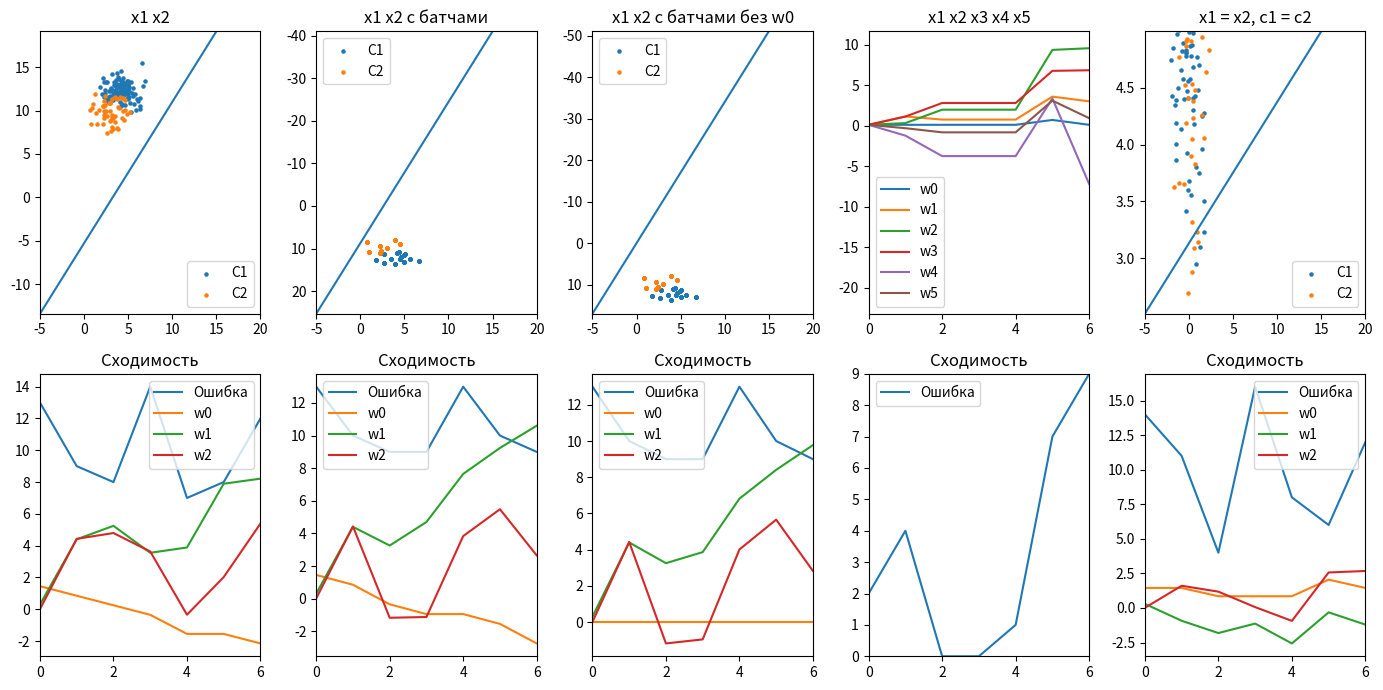

Here is the Python script that generated this plot:
import matplotlib.pyplot as plt
import numpy as np
import copy

#   1.1     Начальные значения
variant = 7
np.random.seed(variant)

# Параметры обучения
delta_C1 = 0.6 #np.random.uniform(0.2, 0.8)
train_speed = 0.6 #np.random.uniform(0.1, 0.9)
epochs = int(np.random.uniform(7, 12))
objects_count = int(np.random.uniform(15, 25))
item_size = int(epochs * objects_count)

class Task:
    def __init__(self):
        # Класс 1
        self.x1_c1 = np.random.uniform(0, 10)
        self.x2_c1 = np.random.uniform(5, 15)
        self.x3_c1 = np.random.uniform(0, 10)
        self.x4_c1 = np.random.uniform(5, 15)
        self.x5_c1 = np.random.uniform(0, 10)
        self.sko_c1 = np.random.uniform(1, 3)
        # Класс 2
        self.x1_c2 = np.random.uniform(0, 10)
        self.x2_c2 = np.random.uniform(5, 15)
        self.x3_c2 = np.random.uniform(0, 10)
        self.x4_c2 = np.random.uniform(5, 15)
        self.x5_c2 = np.random.uniform(0, 10)
        self.sko_c2 = np.random.uniform(1, 3)
        #   1.2     Случайные числа
        self.r1 = np.random.normal(0, 1, item_size)
        self.r2 = np.random.normal(0, 1, item_size)
        self.r3 = np.random.normal(0, 1, item_size)
        self.r4 = np.random.normal(0, 1, item_size)
        self.r5 = np.random.normal(0, 1, item_size)
        self.sigma = np.random.sample(item_size)

        self.s_wx = np.zeros(item_size)
        self.y_predict = np.zeros(item_size)
        self.e_err_predict = np.zeros(item_size)
        self.e_count_predict = np.zeros(item_size)

        self.learn_d = np.zeros(item_size)
        self.learn_x0 = np.ones(item_size)
        self.learn_x1 = np.zeros(item_size)
        self.learn_x2 = np.zeros(item_size)
        self.learn_x3 = np.zeros(item_size)
        self.learn_x4 = np.zeros(item_size)
        self.learn_x5 = np.zeros(item_size)
        self.x1_class1 = np.zeros(item_size)
        self.x2_class1 = np.zeros(item_size)
        self.x1_class2 = np.zeros(item_size)
        self.x2_class2 = np.zeros(item_size)

        self.dw0 = np.zeros(item_size)
        self.dw1 = np.zeros(item_size)
        self.dw2 = np.zeros(item_size) 
        self.dw3 = np.zeros(item_size)
        self.dw4 = np.zeros(item_size)
        self.dw5 = np.zeros(item_size)

        self.w0 = np.zeros(item_size)
        self.w1 = np.zeros(item_size)
        self.w2 = np.zeros(item_size)
        self.w3 = np.zeros(item_size)
        self.w4 = np.zeros(item_size)
        self.w5 = np.zeros(item_size)

        self.epochs_err_count = np.zeros(epochs+1)
        self.epochs_w0 = np.zeros(epochs+1)
        self.epochs_w1 = np.zeros(epochs+1)
        self.epochs_w2 = np.zeros(epochs+1)
        self.epochs_w3 = np.zeros(epochs+1)
        self.epochs_w4 = np.zeros(epochs+1)
        self.epochs_w5 = np.zeros(epochs+1)
        self.y1_graph = 0
        self.y2_graph = 0
    #   Батчи для листов 2, 3
    def make_batch(self):
        t1 = self.r1[0:objects_count]
        for i in range(0, epochs):
            for j in range(0, objects_count):
                self.r1[j+i*objects_count] = t1[j]
        t2 = self.r2[0:objects_count]
        for i in range(0, epochs):
            for j in range(0, objects_count):
                self.r2[j+i*objects_count] = t2[j]
        t3 = self.sigma[0:objects_count]
        for i in range(0, epochs):
            for j in range(0, objects_count):
                self.sigma[j+i*objects_count] = t3[j]
        t5 = self.learn_d[0:objects_count]
        for i in range(0, epochs):
            for j in range(0, objects_count):
                self.learn_d[j+i*objects_count] = t5[j]
    #   Для листа 5 x1 = x2, c1 = c2
    def prep_list_5(self):
        self.x1_c1 = 0
        self.x1_c2 = 0
        self.x2_c1 = 5
        self.x2_c2 = 5
        self.sko_c1 = 1
        self.sko_c2 = 1
    #   1.3     Обучающая выборка
    def fill_learn_data(self):
        # d    
        for i in range(0, self.learn_d.size):
            self.learn_d[i] = 1 if self.sigma[i] < delta_C1 else -1
        # X1
        for i in range(0, self.learn_x1.size):
            self.learn_x1[i] = (self.x1_c1 + self.sko_c1 * self.r1[i]) if self.learn_d[i] == 1 else (self.x1_c2 + self.sko_c2 * self.r1[i])
        # X2
        for i in range(0, self.learn_x2.size):
            self.learn_x2[i] = (self.x2_c1 + self.sko_c1 * self.r2[i]) if self.learn_d[i] == 1 else (self.x2_c2 + self.sko_c2 * self.r2[i])
        # X3
        for i in range(0, self.learn_x2.size):
            self.learn_x3[i] = (self.x3_c1 + self.sko_c1 * self.r3[i]) if self.learn_d[i] == 1 else (self.x3_c2 + self.sko_c2 * self.r3[i])
        # X4
        for i in range(0, self.learn_x2.size):
            self.learn_x4[i] = (self.x4_c1 + self.sko_c1 * self.r4[i]) if self.learn_d[i] == 1 else (self.x4_c2 + self.sko_c2 * self.r4[i])
        # X5
        for i in range(0, self.learn_x2.size):
            self.learn_x5[i] = (self.x5_c1 + self.sko_c1 * self.r5[i]) if self.learn_d[i] == 1 else (self.x5_c2 + self.sko_c2 * self.r5[i])
    #   1.4 Два класса
    def specify_class(self):
        # Класс 1 x1
        for i in range(0, item_size):
            self.x1_class1[i] = self.learn_x1[i] if self.learn_d[i] == 1 else -100
        # Класс 1 x2
        for i in range(0, item_size):
            self.x2_class1[i] = self.learn_x2[i] if self.learn_d[i] == 1 else -100
        # Класс 2 x1
        for i in range(0, item_size):
            self.x1_class2[i] = self.learn_x1[i] if self.learn_d[i] == -1 else -100
        # Класс 2 x2
        for i in range(0, item_size):
            self.x2_class2[i] = self.learn_x2[i] if self.learn_d[i] == -1 else -100
    #   1.5 Обучение перцептрона
    # Первая итерация
    def first_iter(self, isList3 = False):
        w_first = [1.45, 0.3, 0.01]
        self.s_wx[0] = np.nanprod(np.dstack((np.array([self.learn_x0[0], self.learn_x1[0], self.learn_x2[0]]), w_first)), 2).sum(1)
        self.y_predict[0] = 1 if self.s_wx[0] >= self.sigma[0] else -1
        self.e_err_predict[0] = (self.y_predict[0]-self.learn_d[0])/2
        self.e_count_predict[0] = 1 if self.e_err_predict[0] != 0 else 0
        self.dw0[0] = 0 if self.e_err_predict[0] == 0 else train_speed * self.e_err_predict[0] * self.learn_x0[0]
        self.dw1[0] = 0 if self.e_err_predict[0] == 0 else train_speed * self.e_err_predict[0] * self.learn_x1[0]
        self.dw2[0] = 0 if self.e_err_predict[0] == 0 else train_speed * self.e_err_predict[0] * self.learn_x2[0]
        self.w0[0] = w_first[0] + self.dw0[0] if not isList3 else 0
        self.w1[0] = w_first[1] + self.dw1[0]
        self.w2[0] = w_first[2] + self.dw2[0]
    # Первая итерация для листа 4 (5 классов)
    def first_iter_list4(self):
        w_first = [0.1, 0.1, 0.1, 0.1, 0.1, 0.1]
        self.s_wx[0] = np.nanprod(np.dstack((
            np.array([self.learn_x0[0], self.learn_x1[0], self.learn_x2[0], self.learn_x3[0], self.learn_x4[0], self.learn_x5[0]]), 
            w_first)), 2).sum(1)
        self.y_predict[0] = 1 if self.s_wx[0] >= self.sigma[0] else -1
        self.e_err_predict[0] = (self.y_predict[0]-self.learn_d[0])/2
        self.e_count_predict[0] = 1 if self.e_err_predict[0] != 0 else 0
        self.dw0[0] = 0 if self.e_err_predict[0] == 0 else train_speed * self.e_err_predict[0] * self.learn_x0[0]
        self.dw1[0] = 0 if self.e_err_predict[0] == 0 else train_speed * self.e_err_predict[0] * self.learn_x1[0]
        self.dw2[0] = 0 if self.e_err_predict[0] == 0 else train_speed * self.e_err_predict[0] * self.learn_x2[0]
        self.dw3[0] = 0 if self.e_err_predict[0] == 0 else train_speed * self.e_err_predict[0] * self.learn_x3[0]
        self.dw4[0] = 0 if self.e_err_predict[0] == 0 else train_speed * self.e_err_predict[0] * self.learn_x4[0]
        self.dw5[0] = 0 if self.e_err_predict[0] == 0 else train_speed * self.e_err_predict[0] * self.learn_x5[0]
        self.w0[0] = w_first[0] + self.dw0[0]
        self.w1[0] = w_first[1] + self.dw1[0]
        self.w2[0] = w_first[2] + self.dw2[0]
        self.w3[0] = w_first[3] + self.dw3[0]
        self.w4[0] = w_first[4] + self.dw4[0]
        self.w5[0] = w_first[5] + self.dw5[0]
    # Все итерации
    def all_iter(self, isList3 = False):
        for i in range(1, item_size):
            self.s_wx[i] = np.nanprod(np.dstack((np.array([self.learn_x0[i], self.learn_x1[i], self.learn_x2[i]]), np.array([self.w0[i-1], self.w1[i-1], self.w2[i-1]]))), 2).sum(1)
            self.y_predict[i] = 1 if self.s_wx[i] >= self.sigma[i] else -1
            self.e_err_predict[i] = (self.learn_d[i]-self.y_predict[i])/2
            self.e_count_predict[i] = 1 if self.e_err_predict[i] != 0 else 0
            self.dw0[i] = 0 if self.e_err_predict[i] == 0 else train_speed * self.e_err_predict[i] * self.learn_x0[i]
            self.dw1[i] = 0 if self.e_err_predict[i] == 0 else train_speed * self.e_err_predict[i] * self.learn_x1[i]
            self.dw2[i] = 0 if self.e_err_predict[i] == 0 else train_speed * self.e_err_predict[i] * self.learn_x2[i]
            self.w0[i] = self.w0[i-1] + self.dw0[i] if not isList3 else 0
            self.w1[i] = self.w1[i-1] + self.dw1[i]
            self.w2[i] = self.w2[i-1] + self.dw2[i]
    # Все итерации для листа 4 (5 классов)
    def all_iter_list4(self):
        for i in range(1, item_size):
            self.s_wx[i] = np.nanprod(np.dstack((
                np.array([self.learn_x0[i], self.learn_x1[i], self.learn_x2[i], self.learn_x3[i], self.learn_x4[i], self.learn_x5[i]]), 
                np.array([self.w0[i-1], self.w1[i-1], self.w2[i-1], self.w3[i-1], self.w4[i-1], self.w5[i-1]]))), 2).sum(1)
            self.y_predict[i] = 1 if self.s_wx[i] >= self.sigma[i] else -1
            self.e_err_predict[i] = (self.learn_d[i]-self.y_predict[i])/2
            self.e_count_predict[i] = 1 if self.e_err_predict[i] != 0 else 0
            self.dw0[i] = 0 if self.e_err_predict[i] == 0 else train_speed * self.e_err_predict[i] * self.learn_x0[i]
            self.dw1[i] = 0 if self.e_err_predict[i] == 0 else train_speed * self.e_err_predict[i] * self.learn_x1[i]
            self.dw2[i] = 0 if self.e_err_predict[i] == 0 else train_speed * self.e_err_predict[i] * self.learn_x2[i]
            self.dw3[i] = 0 if self.e_err_predict[i] == 0 else train_speed * self.e_err_predict[i] * self.learn_x3[i]
            self.dw4[i] = 0 if self.e_err_predict[i] == 0 else train_speed * self.e_err_predict[i] * self.learn_x4[i]
            self.dw5[i] = 0 if self.e_err_predict[i] == 0 else train_speed * self.e_err_predict[i] * self.learn_x5[i]
            self.w0[i] = self.w0[i-1] + self.dw0[i]
            self.w1[i] = self.w1[i-1] + self.dw1[i]
            self.w2[i] = self.w2[i-1] + self.dw2[i]
            self.w3[i] = self.w3[i-1] + self.dw3[i]
            self.w4[i] = self.w4[i-1] + self.dw4[i]
            self.w5[i] = self.w5[i-1] + self.dw5[i]
    #   Результаты обучения
    def results(self):
        for i in range(0, epochs+1):
            self.epochs_err_count[i] = sum(self.e_count_predict[i*objects_count:(i+1)*objects_count])
            self.epochs_w0[i] = self.w0[i*(objects_count-1)]
            self.epochs_w1[i] = self.w1[i*(objects_count-1)]
            self.epochs_w2[i] = self.w2[i*(objects_count-1)]
        self.y1_graph = ( self.epochs_w0[epochs]/self.epochs_w2[epochs] - self.epochs_w1[epochs]/self.epochs_w2[epochs]) * (-5)
        self.y2_graph = (-self.epochs_w0[epochs]/self.epochs_w2[epochs] - self.epochs_w1[epochs]/self.epochs_w2[epochs]) * (15)
    #   Результаты обучения для листа 3 (w0 = 0)
    def results_list3(self):
        for i in range(0, epochs+1):
            self.epochs_err_count[i] = sum(self.e_count_predict[i*objects_count:(i+1)*objects_count])
            self.epochs_w0[i] = 0
            self.epochs_w1[i] = self.w1[i*(objects_count-1)]
            self.epochs_w2[i] = self.w2[i*(objects_count-1)]
        self.y1_graph = ( self.epochs_w0[epochs]/self.epochs_w2[epochs] - self.epochs_w1[epochs]/self.epochs_w2[epochs]) * (-5)
        self.y2_graph = (-self.epochs_w0[epochs]/self.epochs_w2[epochs] - self.epochs_w1[epochs]/self.epochs_w2[epochs]) * (15)
    #   Результаты обучения для листа 4 (5 классов)
    def results_list4(self):
        for i in range(0, epochs+1):
            self.epochs_err_count[i] = sum(self.e_count_predict[i*objects_count:(i+1)*objects_count])
            self.epochs_w0[i] = self.w0[i*(objects_count-1)]
            self.epochs_w1[i] = self.w1[i*(objects_count-1)]
            self.epochs_w2[i] = self.w2[i*(objects_count-1)]
            self.epochs_w3[i] = self.w3[i*(objects_count-1)]
            self.epochs_w4[i] = self.w4[i*(objects_count-1)]
            self.epochs_w5[i] = self.w5[i*(objects_count-1)]

if __name__ == "__main__":
    t1 = Task()
    t2 = copy.deepcopy(t1)
    t3 = copy.deepcopy(t1)
    t4 = copy.deepcopy(t1)
    t5 = copy.deepcopy(t1)

    # Лист 4 (5 клссов)
    #t4 = Task()

    # Лист 1
    #t1 = Task()
    t1.fill_learn_data()
    t1.specify_class()
    t1.first_iter()
    t1.all_iter() 
    t1.results()
    # Лист 2
    #t2 = Task()
    t2.make_batch()
    t2.fill_learn_data()
    t2.specify_class()
    t2.first_iter()
    t2.all_iter() 
    t2.results()
    #t3 = copy.copy(t2)  # Копия здесь
    t3.make_batch()
    t3.fill_learn_data()
    t3.specify_class()
    t3.first_iter(True)
    t3.all_iter(True) 
    t3.results_list3()

    t4.fill_learn_data()
    t4.specify_class()
    t4.first_iter_list4()
    t4.all_iter_list4()
    t4.results_list4()

    # Лист 5 (c1 = c2, x1 = x2)
    t5.prep_list_5()
    t5.fill_learn_data()
    t5.specify_class()
    t5.first_iter()
    t5.all_iter()
    t5.results()

    figure, axis = plt.subplots(2, 5)
    figure.set_figheight(7)
    figure.set_figwidth(14)

    axis[0, 0].scatter(t1.x1_class1, t1.x2_class1, s=5, label='С1')
    axis[0, 0].scatter(t1.x1_class2, t1.x2_class2, s=5, label='С2')
    axis[0, 0].plot([-5, 15], [t1.y1_graph, t1.y2_graph])
    axis[0, 0].set_xlim(-5, 20)
    axis[0, 0].set_ylim(t1.y1_graph, t1.y2_graph)
    axis[0, 0].set_title('x1 x2')
    axis[0, 0].legend()

    axis[0, 1].scatter(t2.x1_class1, t2.x2_class1, s=5, label='С1')
    axis[0, 1].scatter(t2.x1_class2, t2.x2_class2, s=5, label='С2')
    axis[0, 1].plot([-5, 15], [t2.y1_graph, t2.y2_graph])
    axis[0, 1].set_xlim(-5, 20)
    axis[0, 1].set_ylim(t2.y1_graph, t2.y2_graph)
    axis[0, 1].set_title('x1 x2 с батчами')
    axis[0, 1].legend()

    axis[0, 2].scatter(t3.x1_class1, t3.x2_class1, s=5, label='C1')
    axis[0, 2].scatter(t3.x1_class2, t3.x2_class2, s=5, label='C2')
    axis[0, 2].plot([-5, 15], [t3.y1_graph, t3.y2_graph])
    axis[0, 2].set_xlim(-5, 20)
    axis[0, 2].set_ylim(t3.y1_graph, t3.y2_graph)
    axis[0, 2].set_title('x1 x2 с батчами без w0')
    axis[0, 2].legend()

    axis[0, 3].plot(np.arange(epochs), t4.epochs_w0[:epochs], label='w0')
    axis[0, 3].plot(np.arange(epochs), t4.epochs_w1[:epochs], label='w1')
    axis[0, 3].plot(np.arange(epochs), t4.epochs_w2[:epochs], label='w2')
    axis[0, 3].plot(np.arange(epochs), t4.epochs_w3[:epochs], label='w3')
    axis[0, 3].plot(np.arange(epochs), t4.epochs_w4[:epochs], label='w4')
    axis[0, 3].plot(np.arange(epochs), t4.epochs_w5[:epochs], label='w5')
    axis[0, 3].set_xlim(0, epochs-1)
    axis[0, 3].set_ylim(np.amin([t4.epochs_w0, t4.epochs_w1, t4.epochs_w2, t4.epochs_w3, t4.epochs_w4, t4.epochs_w5])-1, 
                        np.amax([t4.epochs_w0, t4.epochs_w1, t4.epochs_w2, t4.epochs_w3, t4.epochs_w4, t4.epochs_w5])+1)
    axis[0, 3].set_title('x1 x2 x3 x4 x5')
    axis[0, 3].legend()

    axis[0, 4].scatter(t5.x1_class1, t5.x2_class1, s=5, label='C1')
    axis[0, 4].scatter(t5.x1_class2, t5.x2_class2, s=5, label='C2')
    axis[0, 4].plot([-5, 15], [t5.y1_graph, t5.y2_graph])
    axis[0, 4].set_xlim(-5, 20)
    axis[0, 4].set_ylim(t5.y1_graph, t5.y2_graph)
    axis[0, 4].set_title('x1 = x2, c1 = c2')
    axis[0, 4].legend()

    axis[1, 0].plot(np.arange(epochs), t1.epochs_err_count[:epochs], label='Ошибка')
    axis[1, 0].plot(np.arange(epochs), t1.epochs_w0[:epochs], label='w0')
    axis[1, 0].plot(np.arange(epochs), t1.epochs_w1[:epochs], label='w1')
    axis[1, 0].plot(np.arange(epochs), t1.epochs_w2[:epochs], label='w2')
    axis[1, 0].set_xlim(0, epochs-1)
    axis[1, 0].set_title('Сходимость')
    axis[1, 0].legend()

    axis[1, 1].plot(np.arange(epochs), t2.epochs_err_count[:epochs], label='Ошибка')
    axis[1, 1].plot(np.arange(epochs), t2.epochs_w0[:epochs], label='w0')
    axis[1, 1].plot(np.arange(epochs), t2.epochs_w1[:epochs], label='w1')
    axis[1, 1].plot(np.arange(epochs), t2.epochs_w2[:epochs], label='w2')
    axis[1, 1].set_xlim(0, epochs-1)
    axis[1, 1].set_title('Сходимость')
    axis[1, 1].legend()

    axis[1, 2].plot(np.arange(epochs), t3.epochs_err_count[:epochs], label='Ошибка')
    axis[1, 2].plot(np.arange(epochs), t3.epochs_w0[:epochs], label='w0')
    axis[1, 2].plot(np.arange(epochs), t3.epochs_w1[:epochs], label='w1')
    axis[1, 2].plot(np.arange(epochs), t3.epochs_w2[:epochs], label='w2')
    axis[1, 2].set_xlim(0, epochs-1)
    axis[1, 2].set_title('Сходимость')
    axis[1, 2].legend()

    axis[1, 3].plot(np.arange(epochs), t4.epochs_err_count[:epochs], label='Ошибка')
    axis[1, 3].set_xlim(0, epochs-1)
    axis[1, 3].set_ylim(0, np.amax(t4.epochs_err_count))
    axis[1, 3].legend()
    axis[1, 3].set_title('Сходимость')

    axis[1, 4].plot(np.arange(epochs), t5.epochs_err_count[:epochs], label='Ошибка')
    axis[1, 4].plot(np.arange(epochs), t5.epochs_w0[:epochs], label='w0')
    axis[1, 4].plot(np.arange(epochs), t5.epochs_w1[:epochs], label='w1')
    axis[1, 4].plot(np.arange(epochs), t5.epochs_w2[:epochs], label='w2')
    axis[1, 4].set_xlim(0, epochs-1)
    axis[1, 4].set_title('Сходимость')
    axis[1, 4].legend()

    plt.tight_layout()
    plt.show()